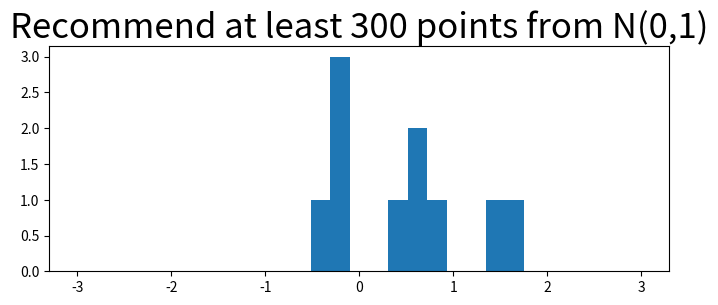

The matplotlib source for this figure: (Note: this script raises an exception after producing the figure.)
# force floating point division. Can still use integer with //
from __future__ import division
# This file is used for importing the common utilities classes.
import numpy as np
import matplotlib.pyplot as plt
import sys
from scipy.stats.distributions import norm



def run():
    """
    <Description>

    Args:
        param1: This is the first param.
    
    Returns:
        This is a description of what is returned.
    """
    nSamples = [10,50,150,300,400,500,1000]
    distArr = []
    np.random.seed(42)
    for n in nSamples:
        dist = np.random.normal(loc=0.0, scale=1.0, size=n)
        distArr.append(dist)
    # make a figure showing the different distributions for
    # different number of samples
    nBins = 30
    bins = np.linspace(-3,3,nBins)
    nGraphs = len(nSamples)
    fig = plt.figure(figsize=(8,24))
    plt.subplot(nGraphs,1,1)
    plt.title("Recommend at least 300 points from N(0,1)",
              fontsize=25)
    for i,n in enumerate(nSamples):
        plt.subplot(nGraphs,1,i+1)
        plt.hist(distArr[i],bins=bins,label="N={:d}".format(n),normed=True)
        labelPDF = "N(0,1) Dist." if (i == nGraphs-1) else ""
        plt.plot(bins,norm.pdf(bins),label=labelPDF,
                 linewidth=3,linestyle='--',color='r')
        plt.legend()
    plt.ylabel("Weighted Proportion",fontsize=20)
    plt.xlabel("Value of Standard Normal",fontsize=20)
    plt.tight_layout()
    fig.savefig("CompareDist.png")
        

if __name__ == "__main__":
    run()
